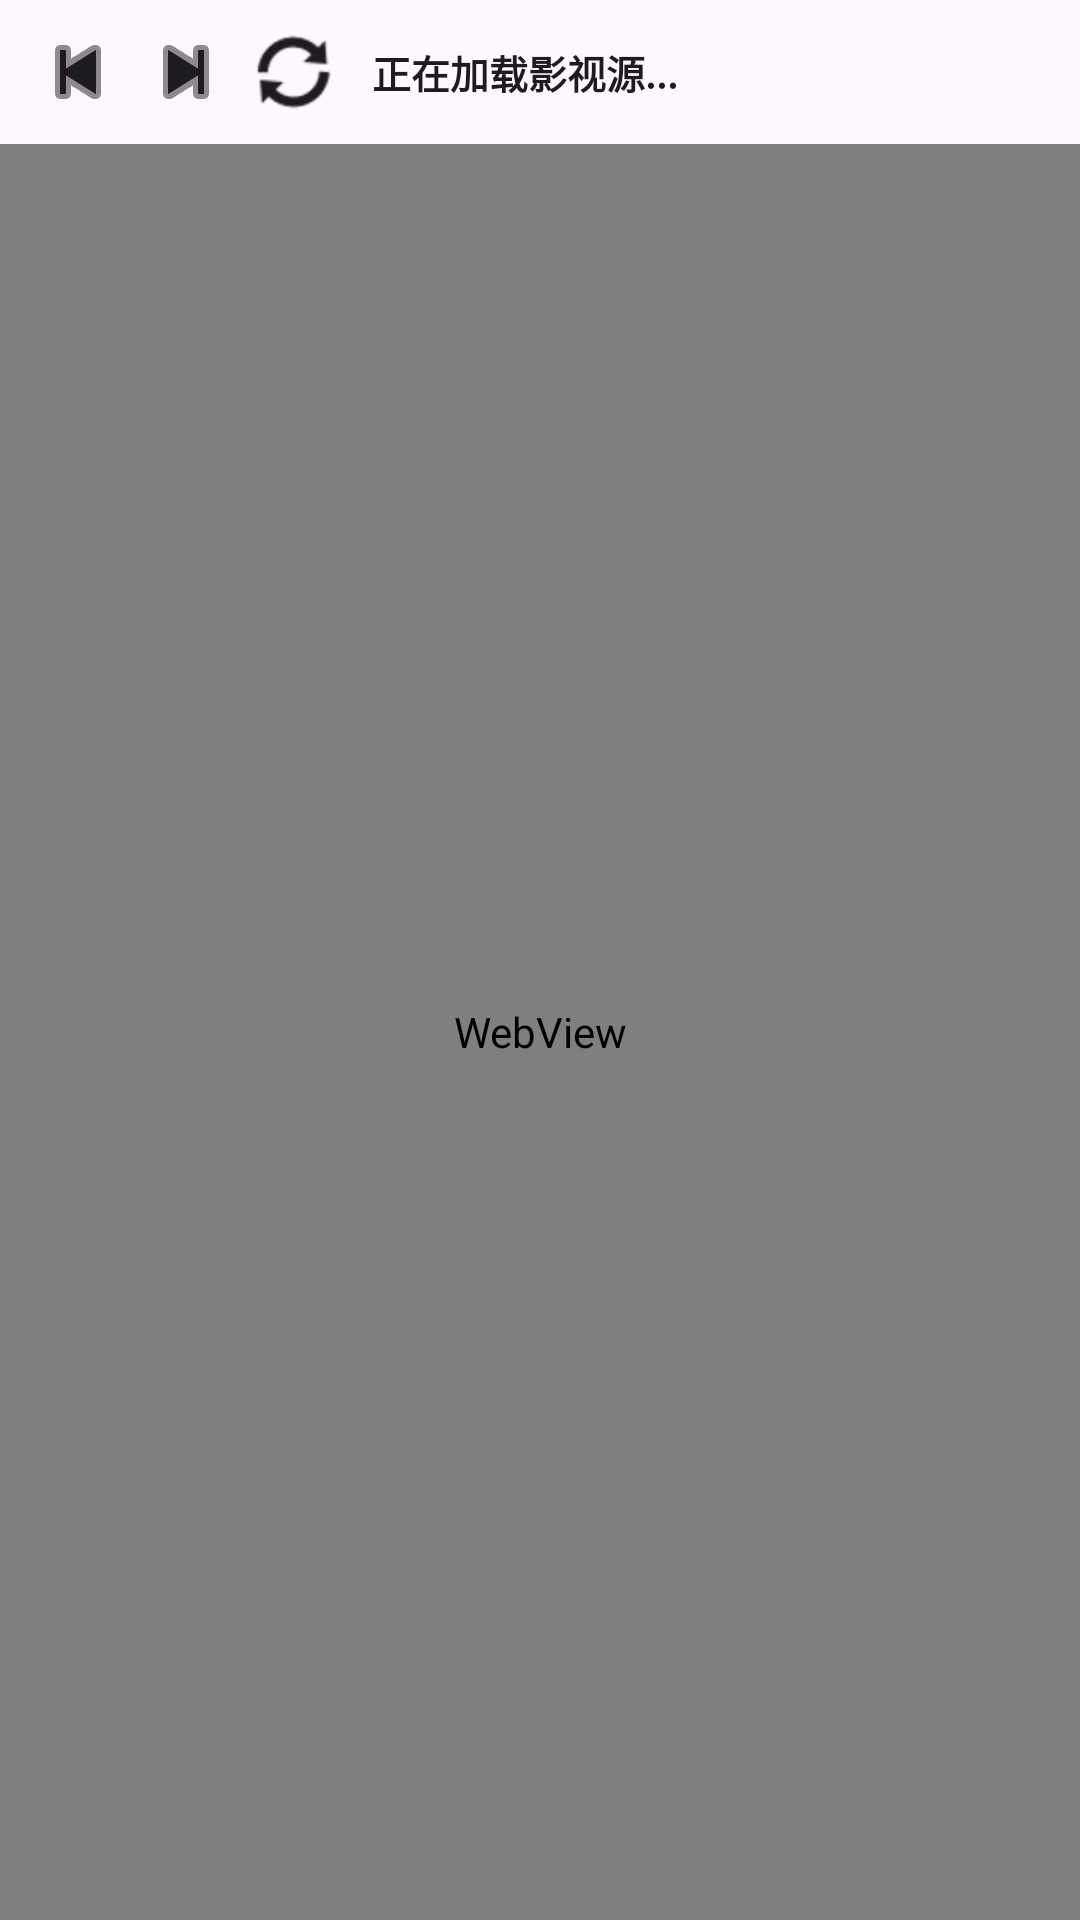

Here is an Android app screen rendered from its layout file. Give the layout XML and the strings, colors and styles it references.
<!-- AndroidManifest.xml: application theme Theme.Bofangqi -->
<!-- res/layout/fragment_home.xml -->
<?xml version="1.0" encoding="utf-8"?>

<LinearLayout xmlns:android="http://schemas.android.com/apk/res/android"
    xmlns:app="http://schemas.android.com/apk/res-auto"
    android:layout_width="match_parent"
    android:layout_height="match_parent"
    android:orientation="vertical"
    android:background="?android:attr/windowBackground">

    
    <LinearLayout
        android:layout_width="match_parent"
        android:layout_height="48dp"
        android:background="?attr/selectableItemBackground"
        android:gravity="center_vertical"
        android:orientation="horizontal"
        android:paddingHorizontal="8dp">

        <ImageButton
            android:id="@+id/btn_web_back"
            android:layout_width="36dp"
            android:layout_height="36dp"
            android:background="?attr/selectableItemBackgroundBorderless"
            android:src="@android:drawable/ic_media_previous"
            app:tint="?android:attr/textColorPrimary" />

        <ImageButton
            android:id="@+id/btn_web_forward"
            android:layout_width="36dp"
            android:layout_height="36dp"
            android:background="?attr/selectableItemBackgroundBorderless"
            android:src="@android:drawable/ic_media_next"
            app:tint="?android:attr/textColorPrimary" />

        <ImageButton
            android:id="@+id/btn_web_refresh"
            android:layout_width="36dp"
            android:layout_height="36dp"
            android:background="?attr/selectableItemBackgroundBorderless"
            android:src="@android:drawable/ic_popup_sync"
            app:tint="?android:attr/textColorPrimary" />

        
        <TextView
            android:id="@+id/tv_source_title"
            android:layout_width="0dp"
            android:layout_height="wrap_content"
            android:layout_weight="1"
            android:layout_marginHorizontal="8dp"
            android:ellipsize="end"
            android:singleLine="true"
            android:text="正在加载影视源..."
            android:textSize="13sp"
            android:textStyle="bold"
            android:textColor="?android:attr/textColorPrimary" />

    </LinearLayout>

    
    <ProgressBar
        android:id="@+id/progress_web"
        style="?android:attr/progressBarStyleHorizontal"
        android:layout_width="match_parent"
        android:layout_height="3dp"
        android:visibility="gone" />

    
    <FrameLayout
        android:layout_width="match_parent"
        android:layout_height="0dp"
        android:layout_weight="1">

        <WebView
            android:id="@+id/web_view_home"
            android:layout_width="match_parent"
            android:layout_height="match_parent" />

    </FrameLayout>

</LinearLayout>
<!-- resources referenced by this layout -->
<resources>
  <style name="Theme.Bofangqi" parent="Base.Theme.Bofangqi" />
  <style name="Base.Theme.Bofangqi" parent="Theme.Material3.DayNight.NoActionBar">
          
          
      </style>
</resources>
